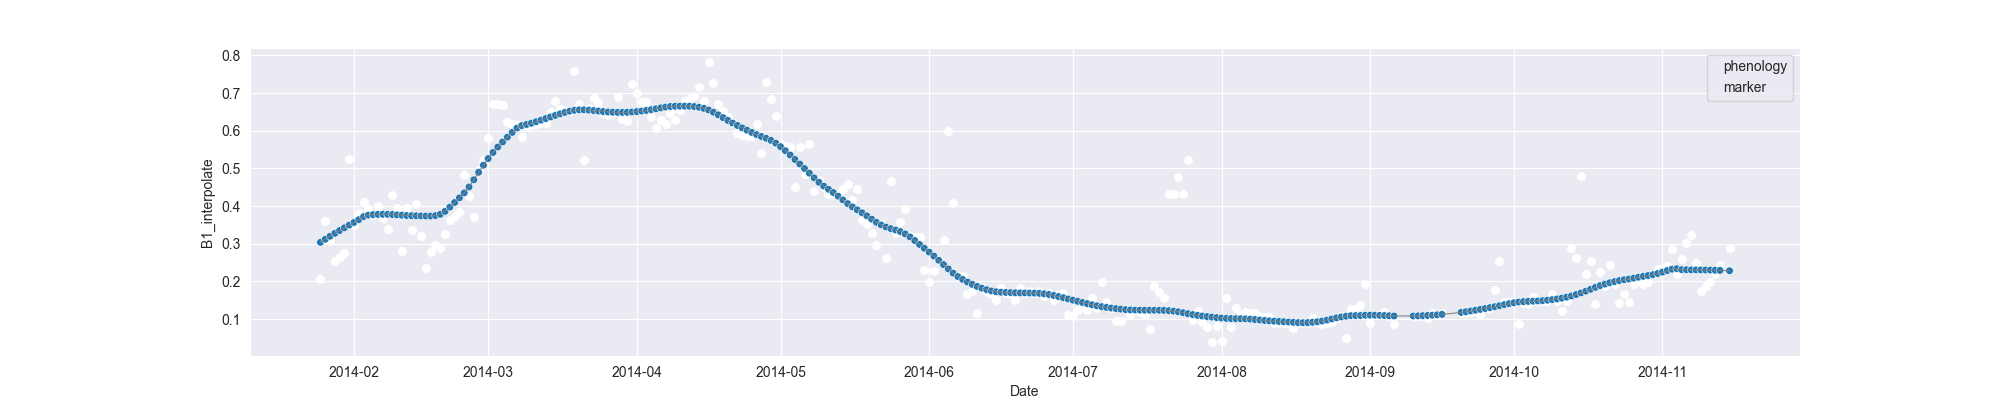

Data behind this chart, as committed beside it:
system:time_start, B1, B1_interpolate, B1_phenology
2014-01-25, 0.2055, 0.2055, 
2014-01-26, 0.3607, 0.3607, 
2014-01-27, , 0.3075, 
2014-01-28, 0.2543, 0.2543, 
2014-01-29, , 0.2656, 
2014-01-30, 0.2768, 0.2768, 
2014-01-31, 0.5246, 0.5246, 
2014-02-01, 0.3487, 0.3487, 
2014-02-02, 0.3826, 0.3826, 
2014-02-03, , 0.4097, 
2014-02-04, , 0.3917, 
2014-02-05, , 0.3767, 
2014-02-06, 0.4008, 0.4008, 
2014-02-07, , 0.3697, 
2014-02-08, 0.3385, 0.3385, 
2014-02-09, 0.4307, 0.4307, 
2014-02-10, 0.3948, 0.3948, 
2014-02-11, 0.2816, 0.2816, 
2014-02-12, , 0.3948, 
2014-02-13, , 0.336, 
2014-02-14, 0.4057, 0.4057, 
2014-02-15, , 0.3206, 
2014-02-16, 0.2355, 0.2355, 
2014-02-17, 0.2787, 0.2787, 
2014-02-18, 0.2967, 0.2967, 
2014-02-19, 0.2891, 0.2891, 
2014-02-20, 0.3248, 0.3248, 
2014-02-21, 0.3634, 0.3634, 
2014-02-22, 0.3742, 0.3742, 
2014-02-23, 0.3845, 0.3845, 
2014-02-24, 0.4837, 0.4837, 
2014-02-25, , 0.4278, 
2014-02-26, 0.372, 0.372, 
2014-02-27, , 0.4951, 
2014-02-28, , 0.5213, 
2014-03-01, , 0.5804, 
2014-03-02, 0.6706, 0.6706, 
2014-03-03, , 0.6696, 
2014-03-04, 0.6685, 0.6685, 
2014-03-05, 0.6222, 0.6222, 
2014-03-06, , 0.6188, 
2014-03-07, 0.6155, 0.6155, 
2014-03-08, 0.5833, 0.5833, 
2014-03-09, , 0.6134, 
2014-03-10, , 0.6155, 
2014-03-11, , 0.6179, 
2014-03-12, , 0.6206, 
2014-03-13, 0.6206, 0.6206, 
2014-03-14, , 0.6498, 
2014-03-15, 0.679, 0.679, 
2014-03-16, 0.6572, 0.6572, 
2014-03-17, 0.651, 0.651, 
2014-03-18, 0.6523, 0.6523, 
2014-03-19, 0.7583, 0.7583, 
2014-03-20, 0.6713, 0.6713, 
2014-03-21, 0.5217, 0.5217, 
2014-03-22, 0.6607, 0.6607, 
2014-03-23, 0.6858, 0.6858, 
2014-03-24, 0.6748, 0.6748, 
2014-03-25, 0.6474, 0.6474, 
... 235 more rows
